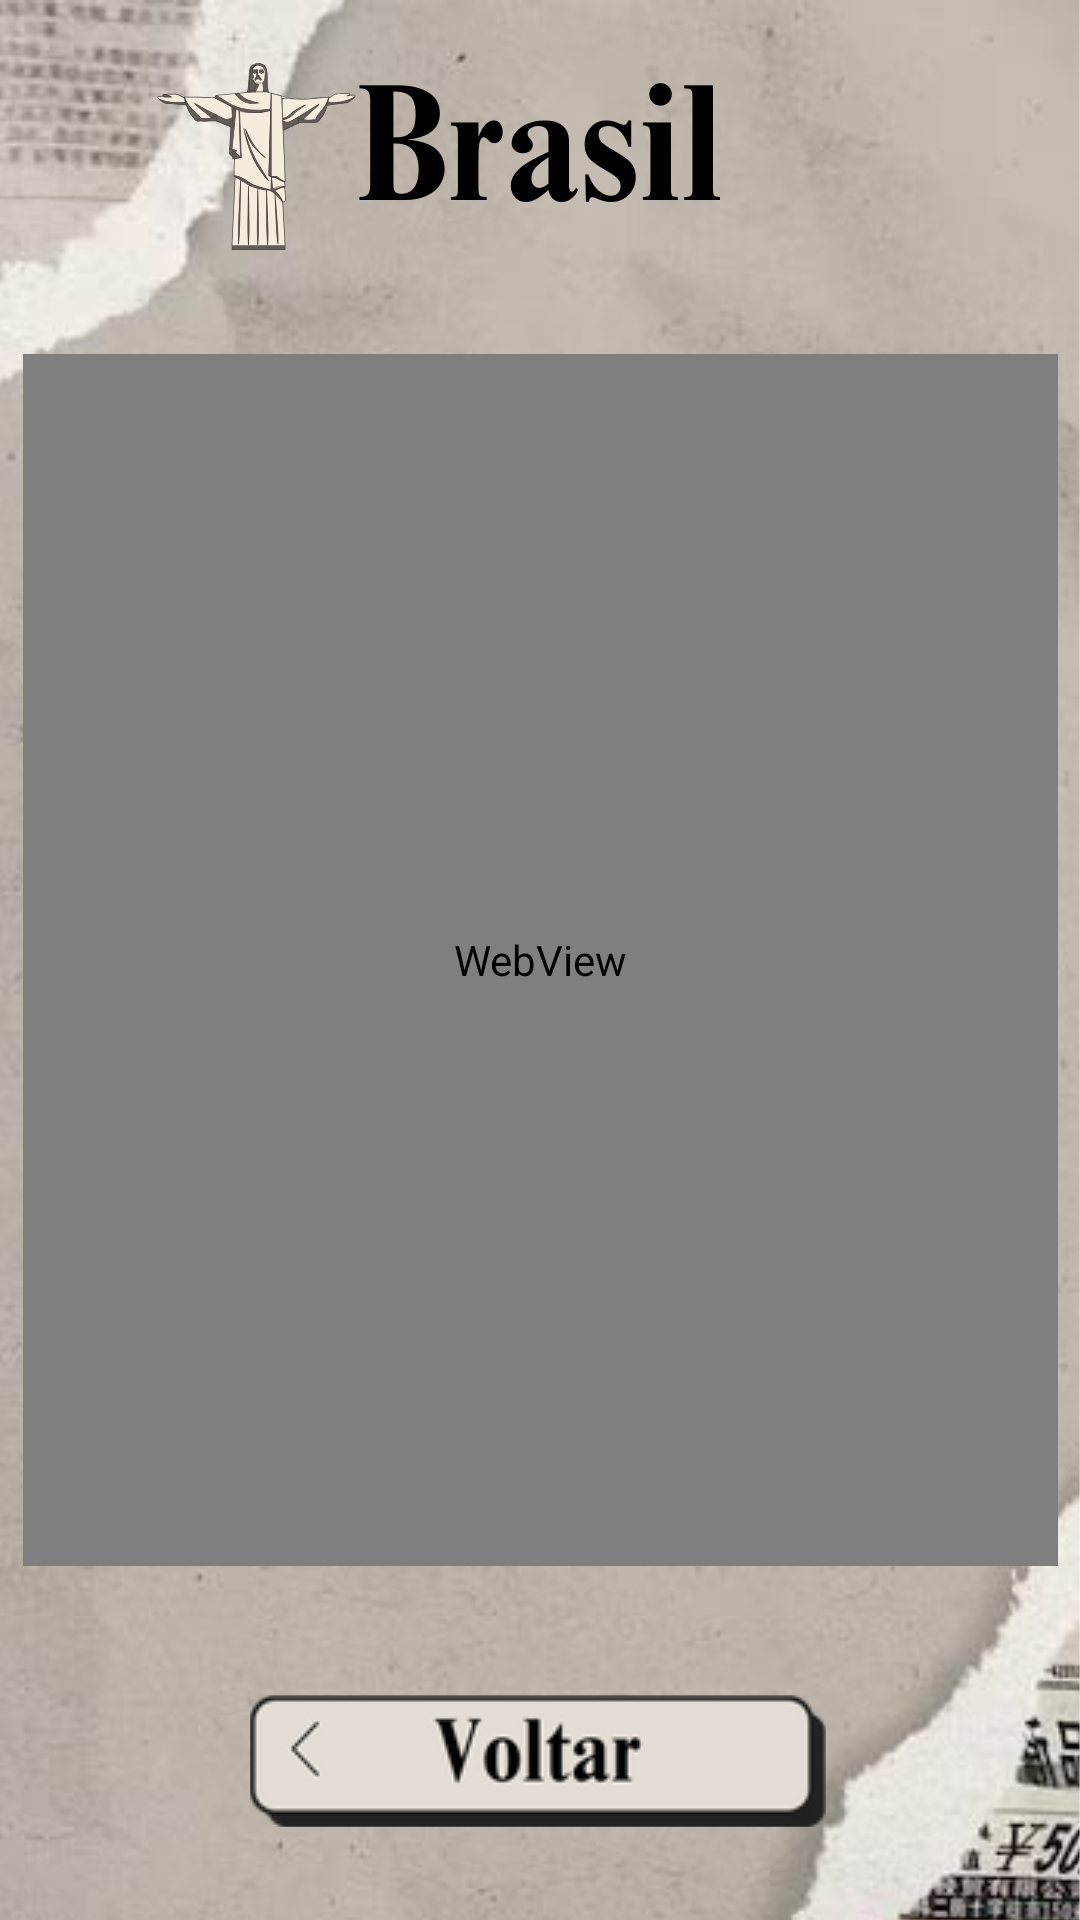

Reconstruct the res/layout file that produces this screen, plus the resources it refers to.
<!-- AndroidManifest.xml: application theme Theme.NewsProgramBoys -->
<!-- res/layout/activity_noticias_brasil.xml -->
<?xml version="1.0" encoding="utf-8"?>
<androidx.constraintlayout.widget.ConstraintLayout xmlns:android="http://schemas.android.com/apk/res/android"
    xmlns:app="http://schemas.android.com/apk/res-auto"
    xmlns:tools="http://schemas.android.com/tools"
    android:id="@+id/main"
    android:layout_width="match_parent"
    android:layout_height="match_parent"
    android:background="@drawable/telabrasili"
    tools:context=".NoticiasBrasil">

    <WebView
        android:id="@+id/webNoticias"
        android:layout_width="345dp"
        android:layout_height="0dp"
        android:layout_marginTop="118dp"
        android:layout_marginBottom="43dp"
        app:layout_constraintBottom_toTopOf="@+id/botaoVoltaBrasili"
        app:layout_constraintEnd_toEndOf="parent"
        app:layout_constraintStart_toStartOf="parent"
        app:layout_constraintTop_toTopOf="parent" />

    <ImageButton
        android:id="@+id/botaoVoltaBrasili"
        android:layout_width="192dp"
        android:layout_height="44dp"
        android:layout_marginBottom="31dp"
        android:background="#00FFFFFF"
        app:layout_constraintBottom_toBottomOf="parent"
        app:layout_constraintEnd_toEndOf="parent"
        app:layout_constraintHorizontal_bias="0.497"
        app:layout_constraintStart_toStartOf="parent"
        app:layout_constraintTop_toBottomOf="@+id/webNoticias"
        app:srcCompat="@drawable/botaovolta" />

</androidx.constraintlayout.widget.ConstraintLayout>
<!-- resources referenced by this layout -->
<resources>
  <!-- drawable botaovolta: png bitmap (drawable, 15399 bytes) -->
  <!-- drawable telabrasili: png bitmap (drawable, 925802 bytes) -->
  <style name="Theme.NewsProgramBoys" parent="Base.Theme.NewsProgramBoys" />
  <style name="Base.Theme.NewsProgramBoys" parent="Theme.Material3.DayNight.NoActionBar">
          
          
      </style>
</resources>
